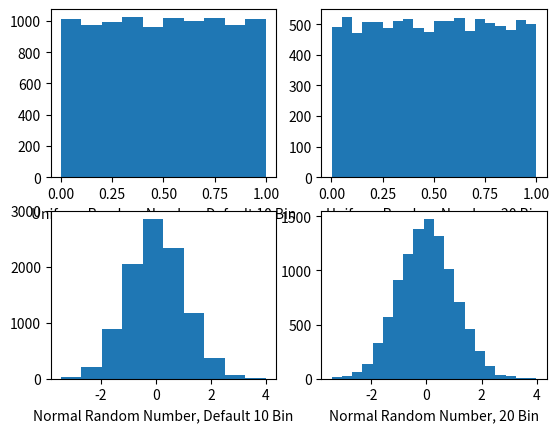

This figure's Python source:
#histogramEx.py
import numpy as np
import matplotlib.pyplot as plt

plt.close("all")

ur = np.random.rand(10000)
nr = np.random.randn(10000)

plt.subplot(2,2,1)
plt.hist(ur)
plt.xlabel("Uniform Random Number, Default 10 Bin")

plt.subplot(2,2,2)
plt.hist(ur, 20) # display 20 bins
plt.xlabel("Uniform Random Number, 20 Bin")

plt.subplot(2,2,3)
plt.hist(nr)
plt.xlabel("Normal Random Number, Default 10 Bin")

plt.subplot(2,2,4)
plt.hist(nr, 20) # display 20 bins
plt.xlabel("Normal Random Number, 20 Bin")

plt.show()